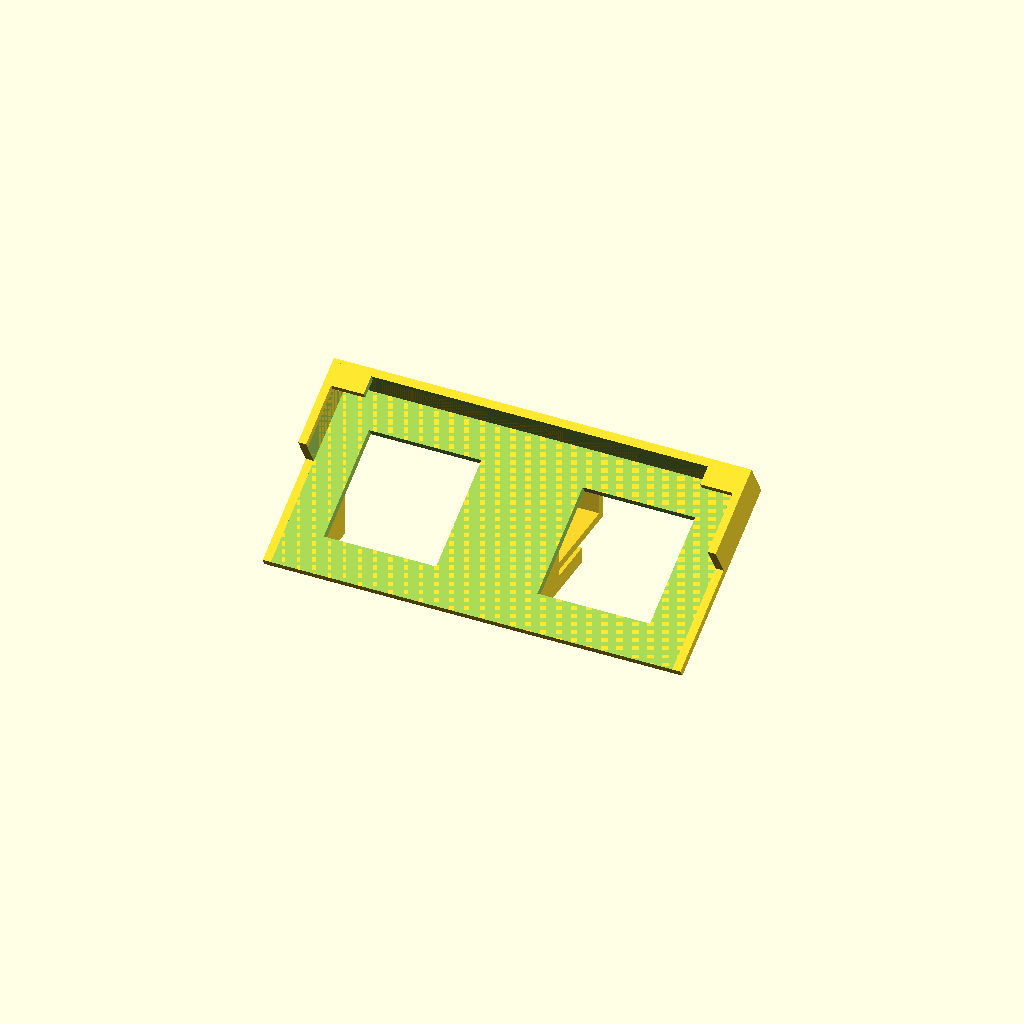
Cell 1: the model at its default parameters.
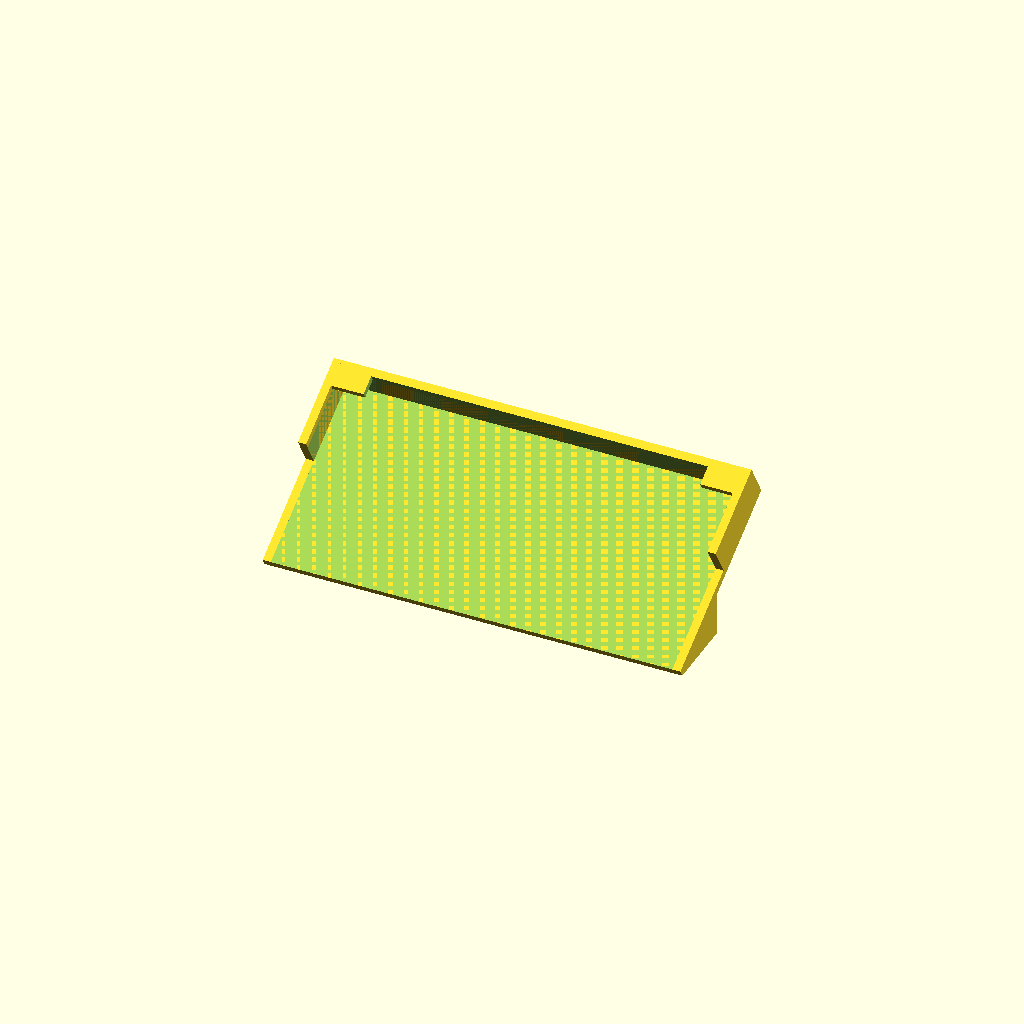
Cell 2: the same model with back_window = false.
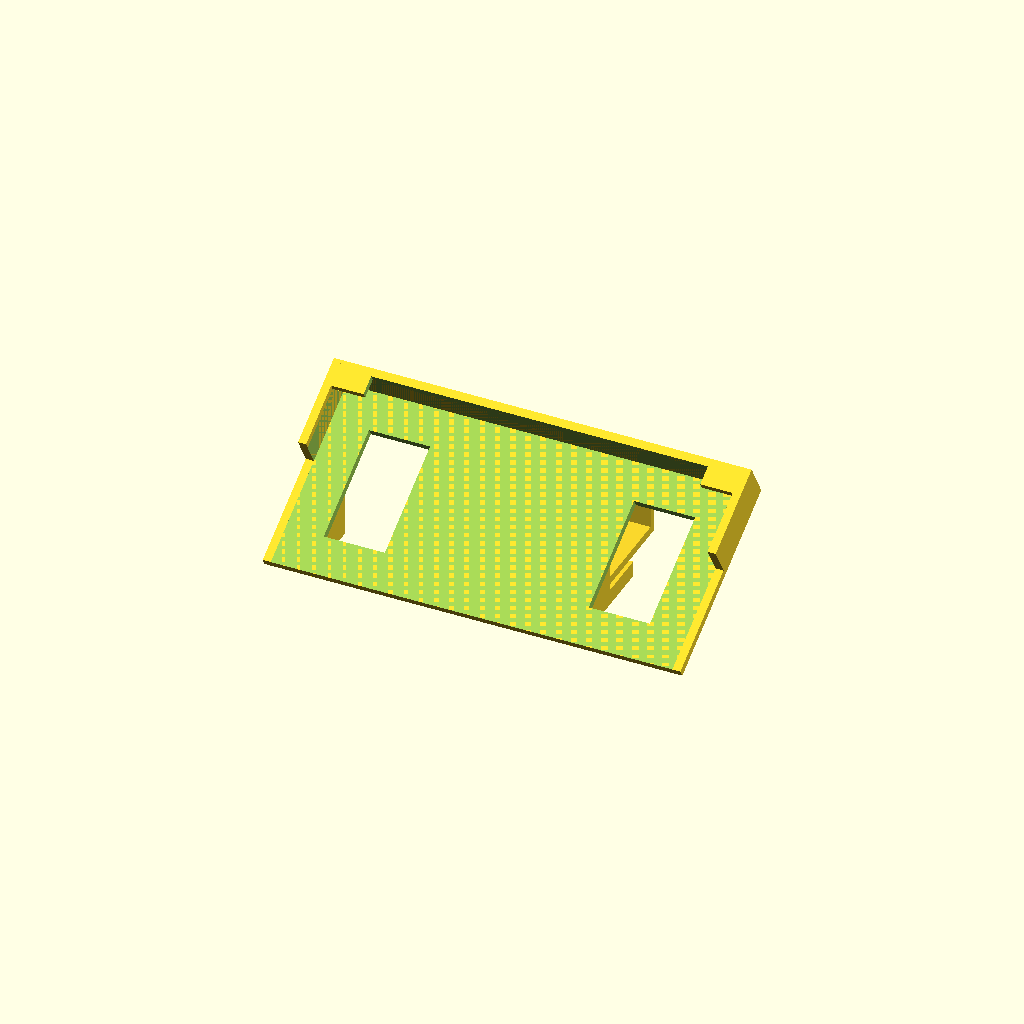
Cell 3 — slot_w set to 76.2, the other parameters unchanged.
One fixed orthographic camera (rotation 55°, 0°, 25°; colour scheme Cornfield) for every cell.
The OpenSCAD source (cad/phone_border_holder.scad):
// ====================================================================
// Player phone holder that plugs into the slot in the TOP of the playing-field border
// One phone, landscape, tilted back so a seated player can read and touch it.
// Dimensions in millimeters (mm). OpenSCAD 2021.01.
// Related: cad/phone_tray_insert.scad (the storage tray insert) and
//          documents/PHONE_TRAY_INSERT_PLAN.md (same phone, same printer).
//
// REVISED 2026-11-17 (2nd): slot is in the TOP of the border (tab points down); nothing may go past
// the back (field-side) face of the tab; the holder stands on the table; prints on its back.
//
// World frame: x runs along the border; y runs across it, y = 0 at the slot's centre, the field
// on the -y side and the player on the +y side; z is up, z = 0 is the border's top face and
// z = -border_h is the table.
//
// One printable part:
//   tab      - a thin blade that drops down into the slot (2" long x 1/4" thick x 3/4" deep)
//   base     - a block that rests on the border's top face between the tab and the outer edge
//   skirt    - a thin plate down the border's OUTER face, standing on the table
//   link     - a strip along the table that joins the skirt's bottom to the cradle's lowest edge
//   cradle   - back plate leaning toward the field, a shelf the phone's long edge stands on, a small
//              front lip and an end post at each end of the phone
//   fill     - a solid block, as wide as the tab, filling the space above the tab (above the border's top
//              face) between the back plane and the cradle's back plate
//   ribs     - one small triangular rib on each side, standing against the outer edge of the back window
//              (at the cradle's ends if there are no windows), above the border's top face only
//              (there are no ribs below the top of the wall)
//
// The plate leans from the skirt: the steeper the tilt, the closer the phone sits to the wall. The
// plate's back face stays outside the border's outer face (checked by an assert), so the highest
// tilt that works is about 76 degrees. The file is set to 50 (the user's choice).
//
// RULE: no part of the holder is at y < -tab_t/2, the tab's back face. The cradle is pushed OUT
// until its leaning back plate meets that plane at its top, so nothing hangs over the field.
// That plane is also the print bed: the part prints lying on its back with the tab flat on the bed.
//
// PRINTING (part = "print"): the back plane is on the bed. The tab lies flat; the back plate is a
// shallow ramp rising from the bed (90 - tilt degrees from vertical). Everything below the border top (the skirt,
// and the plate and shelf where they hang down toward the table) floats up to about 20 mm above the
// bed: turn on slicer supports, "build plate only", for the plate's back face and the skirt's inner face.
// Cutting the support interface off those two faces is the only cleanup.
//
// MEASURED by the user: border 1 3/8" tall (first 1 7/16", corrected 2026-11-20); wall around the slot about 1/16"
// each side; slot 2" x 1/4" x 3/4".
// ASSUMED: the outer face is flat and vertical right down to the table; the slot is centred (the wall
// is 1/16" on both sides); the table under the holder is level with the table under the border.
// ESTIMATE: the phone's size (retailer spec page).
//
// part = "assembly"  holder + ghost phone + stand-ins for the border and the table (default)
//        "print"     holder only, on its back, as it prints
//        "check"     holder intersected with the phone, the border, the table and the area behind the
//                    tab's back plane; must come out EMPTY
// ====================================================================

part = "print";  // "assembly", "print", "check"

// --- 1. SLOT IN THE TOP OF THE BORDER ---
slot_w     = 38.1;       // 2"   : along the border
slot_t     = 6.35;       // 1/4" : across the border
slot_depth = 19.05;      // 3/4" : down into the border

// --- 2. BORDER (measured) ---
slot_to_outer = 1.5875;  // 1/16": wall between the slot and the border's outer face (same on the field side)
border_h      = 34.925;  // 1 3/8": border height = how far down the table is (was 1 7/16", 36.5125, until the
                         // user found the wall about 1/16" shorter on 2026-11-20)

// --- 3. PHONE (TCL A502DL, same estimates as phone_tray_insert.scad) ---
phone_len  = 148.1;      // ESTIMATE: length (lies along the border, landscape)
phone_w    = 69.6;       // ESTIMATE: width (up the cradle's back plate)
phone_t    = 9.4;        // ESTIMATE: thickness

// --- 4. FIT ---
tab_clear_w = 0.5;       // Tab is narrower than the slot by this (total)
tab_clear_t = 0.4;       // Tab is thinner than the slot by this (total)
tab_inset   = 1.0;       // Tab stops this far short of the slot's bottom
phone_clear = 0.5;       // Gap around the phone: thickness, and 2x this in length
face_gap    = 0.6;       // Gap between the skirt and the border's outer face
top_gap     = 0.5;       // Gap between the base and the border's top face (the holder rests on the table)

// --- 5. POSE ---
tilt        = 60;        // Screen angle from horizontal (90 = upright). Higher = the phone sits closer to the
                         // wall. About 76 is the most that keeps the plate outside the border (assert)
cradle_z    = -border_h; // Height of the cradle's lowest point (the shelf's back-bottom edge) above the
                         // border's top face. -border_h = standing on the table, the lowest it can go.
                         // 0 = level with the border's top. Moving it only moves the phone straight up or
                         // down; it does not change how far out the cradle sits

// --- 6. HOOK (base + skirt) ---
base_h      = 8.0;       // Height of the base block above the border's top face
skirt_t     = 3.0;       // Skirt thickness
hook_w      = slot_w - 0.5;  // Width (along the border) of the base and skirt
link_t      = skirt_t;   // Thickness of the strip along the table that joins the skirt's bottom to the cradle's bottom
link_w      = hook_w;    // Its width (along the border)

// --- 7. CRADLE ---
plate_t     = 3.0;       // Back plate thickness
shelf_t     = 3.0;       // Shelf thickness (under the phone's long edge)
front_lip_t = 2.5;       // Front lip thickness
front_lip_h = 7.0;       // Front lip height above the shelf
end_t       = 3.0;       // End post thickness
end_h       = 30.0;      // End post height above the shelf
back_window = true;      // Cut two windows in the back plate (saves plastic, frees the camera)
window_margin = 14.0;    // Solid plate left around the windows
                         // A solid rib, as wide as the tab, is left between the two windows (see mid_rib_w)
lip_notch_w = 125.0;      // Finger notch cut in the middle of the front lip (0 = none)

// --- 8. RIBS ---
gusset_t    = 2.4;       // Thickness of each side rib. It stands just outside the window (touching its outer edge,
                         // not over it), so it does not cover the window

// ====================================================================
// DERIVED
// ====================================================================
eps    = 0.01;
tab_w  = slot_w - tab_clear_w;
mid_rib_w = tab_w;                          // width of the solid rib between the two back windows
tab_t  = slot_t - tab_clear_t;
tab_len = slot_depth - tab_inset;

yo     = slot_t / 2 + slot_to_outer;        // border's outer face (and, mirrored, its field-side face)
sk_y0  = yo + face_gap;                     // skirt's inner face
sk_y1  = sk_y0 + skirt_t;                   // skirt's outer face
back_y = -tab_t / 2;                        // THE back plane: nothing goes below this y; it is the print bed

len_in = phone_len + 2 * phone_clear;       // inside length between the end posts
cav_t  = phone_t + phone_clear;             // inside depth of the cradle, plate to front lip
L      = len_in + 2 * end_t;                // overall length of the cradle
plate_h = phone_w;                          // back plate height (the phone's width)
win_out = len_in / 2 - window_margin;       // x of each back window's outer edge (the windows run from mid_rib_w/2 to this)
rib_x   = back_window ? win_out + gusset_t / 2   // side rib centre: against the window's outer edge
                      : L / 2 - gusset_t / 2;    // no windows: at the cradle's end

phi = 90 - tilt;                            // rotation of the cradle about X
sp  = sin(phi);
cp  = cos(phi);

// Cradle frame: x along the border; y = depth (plate back at y = -plate_t, plate front at 0);
// z = up the plate. The shelf's top face is at z = 0. Placed by rotate([phi,0,0]) + translate.
// The cradle is pushed out until the plate's top back corner is exactly on the back plane.
yc = back_y + plate_t * cp + plate_h * sp;
zc = plate_t * sp + shelf_t * cp + cradle_z;
function gy(yl, zl) = yl * cp - zl * sp + yc;           // local -> global y
function gz(yl, zl) = yl * sp + zl * cp + zc;           // local -> global z

front_end = cav_t + front_lip_t;            // local y of the shelf's front edge
yB = gy(-plate_t, -shelf_t);                // back-bottom corner of the shelf
zB = gz(-plate_t, -shelf_t);
yF = gy(front_end, -shelf_t);               // front-bottom corner of the shelf
zF = gz(front_end, -shelf_t);
yT = gy(-plate_t, plate_h);                 // top back corner of the plate (= back_y by construction)
zT = gz(-plate_t, plate_h);

assert(tilt > 30 && tilt < 85, "tilt should be between 30 and 85 degrees");
assert(tab_t > 1 && tab_w > 10, "tab is too small: check the slot figures");
y_plate_at_top = yT + zT * tan(phi);        // y of the plate's back face where it crosses the border's top face
assert(y_plate_at_top >= yo + 0.5, str("tilt is too steep: the plate's back face would be inside the border (y = ",
       y_plate_at_top, ", border face at ", yo, "). Lower tilt, or raise cradle_z"));
assert(yB > sk_y1 + 1, "tilt is too steep: the cradle would run into the skirt. Lower tilt");
assert(zB >= -border_h - 0.001, "cradle_z is below the table");
assert(front_lip_t < phone_t, "front lip should be thinner than the phone");
assert(L <= 256 && zT + border_h <= 256 && yF - back_y <= 256, "does not fit the P2S bed (256 x 256 mm)");

echo(str("cradle length=", L, "  shelf front is ", yF - yo, " mm out from the border's outer face",
         "  phone top is ", zT + border_h, " mm above the table",
         "  holder is ", yF - back_y, " mm front to back (the print height)"));

// ====================================================================
// PARTS
// ====================================================================

module tab() {
    translate([-tab_w / 2, back_y, -tab_len])
        cube([tab_w, tab_t, tab_len + top_gap + eps]);
}

// Block on the border's top face from the tab to the skirt, and the skirt down to the table
module hook() {
    translate([-hook_w / 2, back_y, top_gap])
        cube([hook_w, sk_y1 - back_y, base_h - top_gap]);
    translate([-hook_w / 2, sk_y0, -border_h])
        cube([hook_w, skirt_t, border_h + base_h]);
}

// The cradle, in its own frame (before rotating)
module cradle_local() {
    // back plate
    difference() {
        translate([-L / 2, -plate_t, -shelf_t])
            cube([L, plate_t, plate_h + shelf_t]);
        if (back_window)
            // two windows, one each side of the middle rib
            for (s = [-1, 1])
                translate([s > 0 ? mid_rib_w / 2 : -win_out, -plate_t - 1, window_margin])
                    cube([win_out - mid_rib_w / 2, plate_t + 2, plate_h - 2 * window_margin]);
    }
    // shelf, from the plate's back to the front lip
    translate([-L / 2, -plate_t, -shelf_t])
        cube([L, plate_t + front_end, shelf_t]);
    // front lip, with a finger notch
    difference() {
        translate([-L / 2, cav_t, -shelf_t])
            cube([L, front_lip_t, shelf_t + front_lip_h]);
        if (lip_notch_w > 0)
            translate([-lip_notch_w / 2, cav_t - 1, 0])
                cube([lip_notch_w, front_lip_t + 2, front_lip_h + 1]);
    }
    // end posts
    for (s = [-1, 1])
        translate([s > 0 ? len_in / 2 : -L / 2, -plate_t, -shelf_t])
            cube([end_t, plate_t + front_end, shelf_t + end_h]);
}

// Strip from the skirt's bottom along the table to the cradle's lowest edge (flat when the cradle stands on
// the table; sloped up to it if cradle_z is raised). It ends exactly at that edge (y = yB), inside the
// cradle's back plate, so it never sticks out below the shelf's underside.
module link() {
    hull() {
        translate([-link_w / 2, sk_y0, -border_h])
            cube([link_w, skirt_t, link_t]);
        translate([-link_w / 2, yB - 3, zB])
            cube([link_w, 3, link_t]);
    }
}

module cradle() {
    translate([0, yc, zc])
        rotate([phi, 0, 0])
            cradle_local();
}

// Side view (y, z) of a rib: a triangle above the border's top face, bounded by the back plane (left),
// the plate's back face (right) and the level of the border's top face (bottom). Nothing below the top.
function plate_y_at(z) = yT + (zT - z) * (yB - yT) / (zT - zB);   // plate's back face, at height z
function rib_pts() = [
    [back_y, top_gap],
    [back_y, zT],
    [plate_y_at(top_gap), top_gap]
];

// One rib, or the fill, is this triangle extruded along x
module rib_at(x, w) {
    translate([x - w / 2, 0, 0])
        rotate([90, 0, 90])
            linear_extrude(w)
                polygon(rib_pts());
}

// One rib on each side, against the outer edge of the back window, plus the fill over the tab
module gussets() {
    for (s = [-1, 1])
        rib_at(s * rib_x, gusset_t);
    rib_at(0, hook_w);
}

// Space the phone occupies (with clearance), used to trim the holder
module phone_space() {
    translate([0, yc, zc])
        rotate([phi, 0, 0])
            translate([-len_in / 2, 0, 0])
                cube([len_in, cav_t, plate_h + 20]);
}

module holder() {
    difference() {
        union() {
            tab();
            hook();
            link();
            cradle();
            gussets();
        }
        phone_space();
    }
}

// The real phone, no clearance, leaning on the plate: for the collision check
module phone_actual() {
    translate([0, yc, zc])
        rotate([phi, 0, 0])
            translate([-phone_len / 2, 0.01, 0.01])
                cube([phone_len, phone_t, phone_w]);
}

// The border: wall yo on both sides of the slot, border_h tall, with the slot cut in
module border_solid() {
    difference() {
        translate([-100, -yo, -border_h]) cube([200, 2 * yo, border_h]);
        translate([-slot_w / 2, -slot_t / 2, -slot_depth]) cube([slot_w, slot_t, slot_depth + 1]);
    }
}

module table_slab()   { translate([-200, -200, -border_h - 50]) cube([400, 400, 50 - 0.001]); }
module behind_tab()   { translate([-200, -400, -200]) cube([400, 400 + back_y - 0.001, 400]); }

// ====================================================================
// OUTPUT
// ====================================================================
if (part == "print") {
    // lying on its back: the back plane (y = back_y) becomes the bed (z = 0), up (z) becomes -y
    translate([0, 0, -back_y]) rotate([90, 0, 0]) holder();
} else if (part == "check") {
    union() {
        intersection() { holder(); phone_actual(); }
        intersection() { holder(); border_solid(); }
        intersection() { holder(); table_slab(); }
        intersection() { holder(); behind_tab(); }
    }
} else {
    color("orange") holder();
    color("dimgray", 0.5) phone_actual();
    color("saddlebrown", 0.35) border_solid();
    color("silver", 0.2) translate([-100, -60, -border_h - 2]) cube([200, 140, 2]);   // the table
}
Customizer parameters (derived from the source; name, type, default, range or options):
part: string, default "print"
slot_w: number, default 38.1
slot_t: number, default 6.35
slot_depth: number, default 19.05
slot_to_outer: number, default 1.5875
border_h: number, default 34.925
phone_len: number, default 148.1
phone_w: number, default 69.6
phone_t: number, default 9.4
tab_clear_w: number, default 0.5
tab_clear_t: number, default 0.4
tab_inset: number, default 1
phone_clear: number, default 0.5
face_gap: number, default 0.6
top_gap: number, default 0.5
tilt: number, default 60
base_h: number, default 8
skirt_t: number, default 3
plate_t: number, default 3
shelf_t: number, default 3
front_lip_t: number, default 2.5
front_lip_h: number, default 7
end_t: number, default 3
end_h: number, default 30
back_window: bool, default true
window_margin: number, default 14
lip_notch_w: number, default 125
gusset_t: number, default 2.4
eps: number, default 0.01
